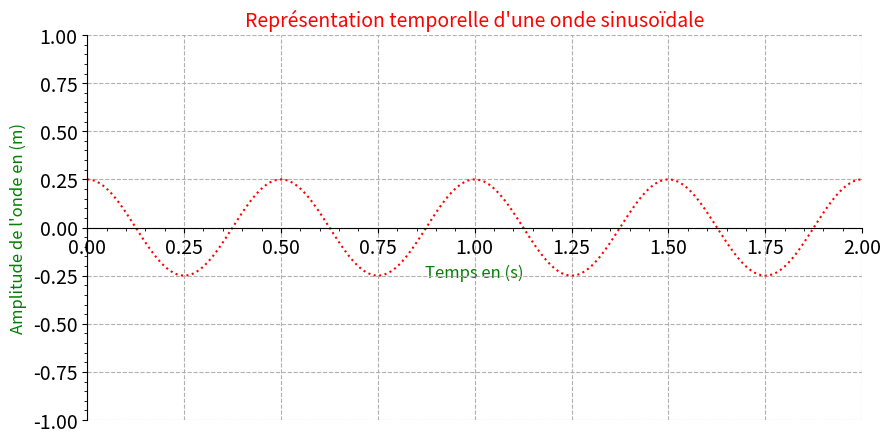

Here is the Python script that generated this plot: (Note: this script raises an exception after producing the figure.)

# #######################################################################################################################
# MODELISER UNE ONDE A 1 DIMENSION
# VERSION À COMPLÉTER : remplacer chaque ... par le code qui convient, puis exécuter le programme.
# Déclaration des bibliothèques #########################################################################################

import matplotlib.pyplot as plt
import numpy as np
from matplotlib.ticker import MultipleLocator, FormatStrFormatter

#Les caractéristiques graphiques du repère xOy ---------------------------------------------------------------------------

fig, ax = plt.subplots(figsize=(10, 5))                             ## Taille du graphique 10x5 pouce
ax.set(xlim=(0,2),ylim=(-1,1))                                      ## Valeurs des graduations des abscisses et ordonnées
plt.xlabel("Temps en (s)",fontsize=12, color='green')               ## Légende des abscisses
plt.ylabel("Amplitude de l'onde en (m)",fontsize=12, color='green') ## Légende des ordonnées
ax.spines['bottom'].set_position(('data',0))                        ## Pour centrer les axes
ax.spines['right'].set_color('none')
ax.spines['top'].set_color('none')

ax.xaxis.set_minor_locator(MultipleLocator(0.05))                   ## Valeurs des sous graduations
ax.yaxis.set_minor_locator(MultipleLocator(0.05))


for tickLabel in plt.gca().xaxis.get_ticklabels():                  ## Taille des caracteres des abscisses
    tickLabel.set_fontsize(14)
for tickLabel in plt.gca().yaxis.get_ticklabels():
    tickLabel.set_fontsize(14)                                      ## Taille des caracteres des ordonnees

t=np.linspace(0,2,200)     ## linspace permet d'obtenir un tableau 1D (valeur de départ, valeur de fin, nombre d'éléments)

plt.title("Représentation temporelle d'une onde sinusoïdale", color='r', fontsize=14)
plt.grid(linestyle="--")

# La fonction sinusoïdale -----------------------------------------------------------------------------------------------
## En python dans la bibliothèque numpy :
## π se tape :  np.pi   et l  a fonction cos(t) se tape :   np.cos(t)

A1=0.25         # amplitude de l'onde en m
A2=0.5
T=0.5           # période de l'onde en s
phi1=0          # phase à l"origine en rad
phi2=...        ## choisir la phase à l'origine de y2 (essayer 0, np.pi/2, np.pi)

y1 = A1*np.cos((2*np.pi/T)*t+phi1)   ## Fonction décrivant l'onde y1
y2 = ...                             ## compléter sur le modèle de y1
s = ...                              ## signal somme

# Les caractéristiques du tracé -----------------------------------------------------------------------------------------

plt.plot(t, y1, "r:", label='onde y1')    ## Représentation y1 = f(t), en ligne rouge en pointillés
plt.plot(t, y2, "b:", label='y2')
plt.plot(t, s, "g", label='s')
plt.legend()
plt.show()
